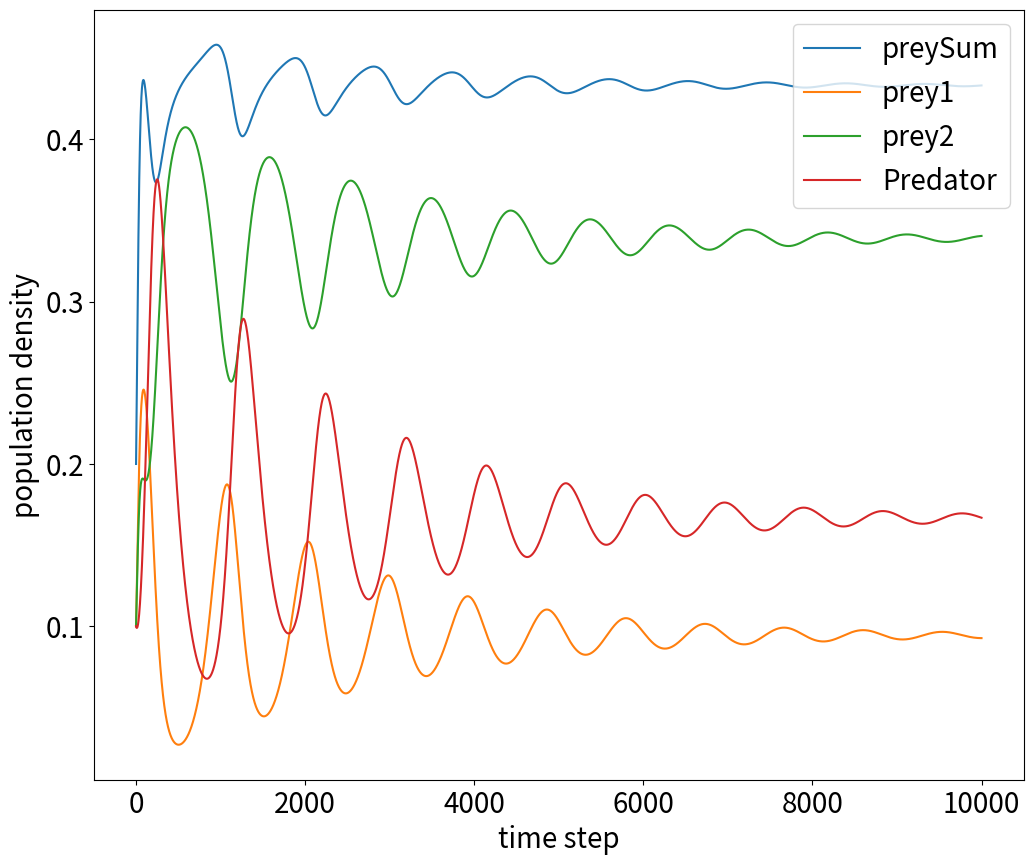

Write Python code to recreate this figure.
#!/usr/bin/env python
# coding: utf-8

# In[ ]:


import matplotlib.pyplot as plt

#図の大きさとフォントサイズを設定
plt.rcParams["font.size"] = 20
plt.rcParams['figure.figsize'] = 12,10 
 
 
def do_logistic_growth(t):
    #固定
    nat0=0.1
    nbt0=0.1
    p0=0.1
    s=0.1
    
    #捕食者に発見されて食べられる確率(da>db)
    da=0.7
    db=0.1
    
    #自己増加割合(ra>rb)
    ra=0.55
    rb=0.45
    
    a=0.1
    
    nat=nat0
    nbt=nbt0
    pt=p0
    datax=[]
    datay=[]
    dataz=[]
    dataf=[]
    datah=[]
    
 
    datax.append(0)
    dataf.append(nat)
    datah.append(nbt)
    datay.append(nat+nbt)
    dataz.append(pt)
 
    for i in range(t):
        x=nat+nbt
        q=da*nat+db*nbt
        
        copypt=pt
        pt=pt+a*pt*(q-s)
        
        nat= nat+a*nat*(ra-x-da*copypt)
        nbt= nbt+a*nbt*(rb-x-db*copypt)
        
        datax.append(i+1)
        datay.append(nat+nbt)
        dataz.append(pt)
        dataf.append(nat)
        datah.append(nbt)
 
    return(datax, datay, dataz,dataf,datah)

dataX, dataY, dataZ, dataF, dataH = do_logistic_growth(10000)

plt.plot(dataX, dataY,label = "preySum")
plt.plot(dataX, dataF,label = "prey1")
plt.plot(dataX, dataH,label = "prey2")
plt.plot(dataX, dataZ,label = "Predator")

plt.xlabel("time step")
plt.ylabel("population density")
plt.legend(loc = 'upper right')
plt.show()


# In[ ]:





# In[ ]:




